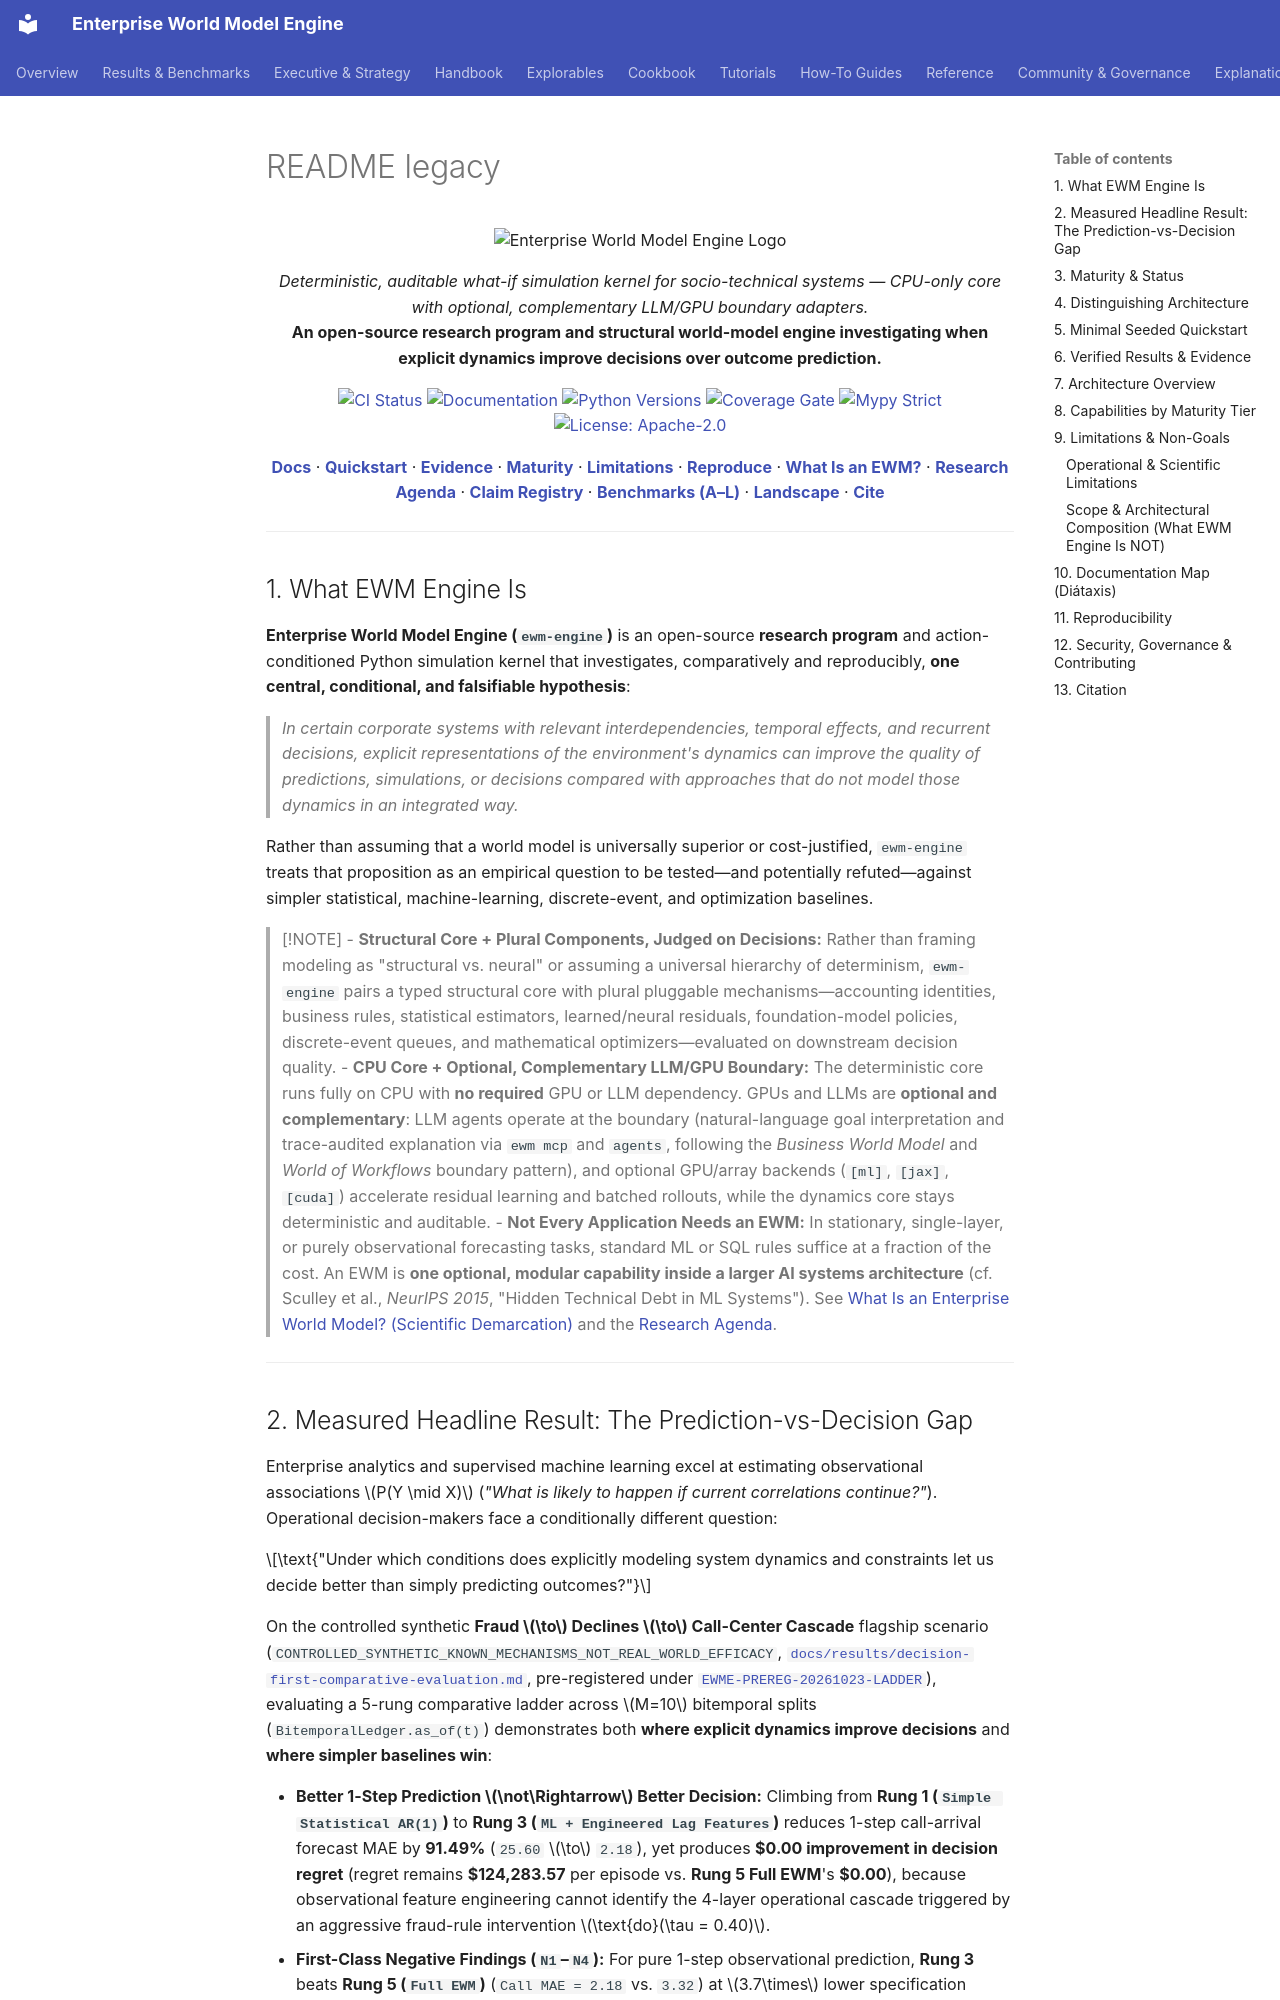

repository: vfcarida/Enterprise-World-Model-Engine · page: legacy/README_legacy/index.html · generator: mkdocs

<p align="center">
  <picture>
    <source media="(prefers-color-scheme: dark)" srcset="assets/logo-dark.svg">
    <source media="(prefers-color-scheme: light)" srcset="assets/logo-light.svg">
    <img alt="Enterprise World Model Engine Logo" src="assets/logo-light.svg" width="680" height="130">
  </picture>
</p>

<p align="center">
  <em>Deterministic, auditable what-if simulation kernel for socio-technical systems — CPU-only core with optional, complementary LLM/GPU boundary adapters.</em><br>
  <strong>An open-source research program and structural world-model engine investigating when explicit dynamics improve decisions over outcome prediction.</strong>
</p>

<p align="center">
  <a href="https://github.com/vfcarida/Enterprise-World-Model-Engine/actions/workflows/ci.yml"><img src="https://img.shields.io/github/actions/workflow/status/vfcarida/Enterprise-World-Model-Engine/ci.yml?branch=main&label=CI&style=flat" alt="CI Status"></a>
  <a href="https://vfcarida.github.io/Enterprise-World-Model-Engine/"><img src="https://img.shields.io/badge/docs-GitHub%20Pages-blue?style=flat" alt="Documentation"></a>
  <a href="pyproject.toml"><img src="https://img.shields.io/badge/python-3.11%20%7C%203.12%20%7C%203.13-blue?style=flat" alt="Python Versions"></a>
  <a href="scripts/check_coverage.py"><img src="https://img.shields.io/badge/coverage-%E2%89%A585%25%20gated-success?style=flat" alt="Coverage Gate"></a>
  <a href="pyproject.toml"><img src="https://img.shields.io/badge/types-mypy%20strict-1f2937?style=flat" alt="Mypy Strict"></a>
  <a href="LICENSE"><img src="https://img.shields.io/badge/license-Apache%202.0-blue?style=flat" alt="License: Apache-2.0"></a>
</p>

<p align="center">
  <a href="https://vfcarida.github.io/Enterprise-World-Model-Engine/"><b>Docs</b></a> ·
  <a href="#60-second-quickstart"><b>Quickstart</b></a> ·
  <a href="#verified-results--evidence"><b>Evidence</b></a> ·
  <a href="#project-roadmap--maturity"><b>Maturity</b></a> ·
  <a href="#limitations--non-goals"><b>Limitations</b></a> ·
  <a href="#reproduce-in-one-command"><b>Reproduce</b></a> ·
  <a href="docs/explanation/what-is-an-ewm.md"><b>What Is an EWM?</b></a> ·
  <a href="docs/explanation/research-agenda.md"><b>Research Agenda</b></a> ·
  <a href="docs/scientific/claim-evidence-matrix.md"><b>Claim Registry</b></a> ·
  <a href="docs/research/enterprise-benchmark-suite.md"><b>Benchmarks (A–L)</b></a> ·
  <a href="docs/positioning/landscape.md"><b>Landscape</b></a> ·
  <a href="#citation"><b>Cite</b></a>
</p>

---

## 1. What EWM Engine Is

**Enterprise World Model Engine (`ewm-engine`)** is an open-source **research program** and action-conditioned Python simulation kernel that investigates, comparatively and reproducibly, **one central, conditional, and falsifiable hypothesis**:

> *In certain corporate systems with relevant interdependencies, temporal effects, and recurrent decisions, explicit representations of the environment's dynamics can improve the quality of predictions, simulations, or decisions compared with approaches that do not model those dynamics in an integrated way.*

Rather than assuming that a world model is universally superior or cost-justified, `ewm-engine` treats that proposition as an empirical question to be tested—and potentially refuted—against simpler statistical, machine-learning, discrete-event, and optimization baselines.

> [!NOTE]
> - **Structural Core + Plural Components, Judged on Decisions:** Rather than framing modeling as "structural vs. neural" or assuming a universal hierarchy of determinism, `ewm-engine` pairs a typed structural core with plural pluggable mechanisms—accounting identities, business rules, statistical estimators, learned/neural residuals, foundation-model policies, discrete-event queues, and mathematical optimizers—evaluated on downstream decision quality.
> - **CPU Core + Optional, Complementary LLM/GPU Boundary:** The deterministic core runs fully on CPU with **no required** GPU or LLM dependency. GPUs and LLMs are **optional and complementary**: LLM agents operate at the boundary (natural-language goal interpretation and trace-audited explanation via `ewm mcp` and `agents`, following the *Business World Model* and *World of Workflows* boundary pattern), and optional GPU/array backends (`[ml]`, `[jax]`, `[cuda]`) accelerate residual learning and batched rollouts, while the dynamics core stays deterministic and auditable.
> - **Not Every Application Needs an EWM:** In stationary, single-layer, or purely observational forecasting tasks, standard ML or SQL rules suffice at a fraction of the cost. An EWM is **one optional, modular capability inside a larger AI systems architecture** (cf. Sculley et al., *NeurIPS 2015*, "Hidden Technical Debt in ML Systems"). See [What Is an Enterprise World Model? (Scientific Demarcation)](docs/explanation/what-is-an-ewm.md) and the [Research Agenda](docs/explanation/research-agenda.md).

---
